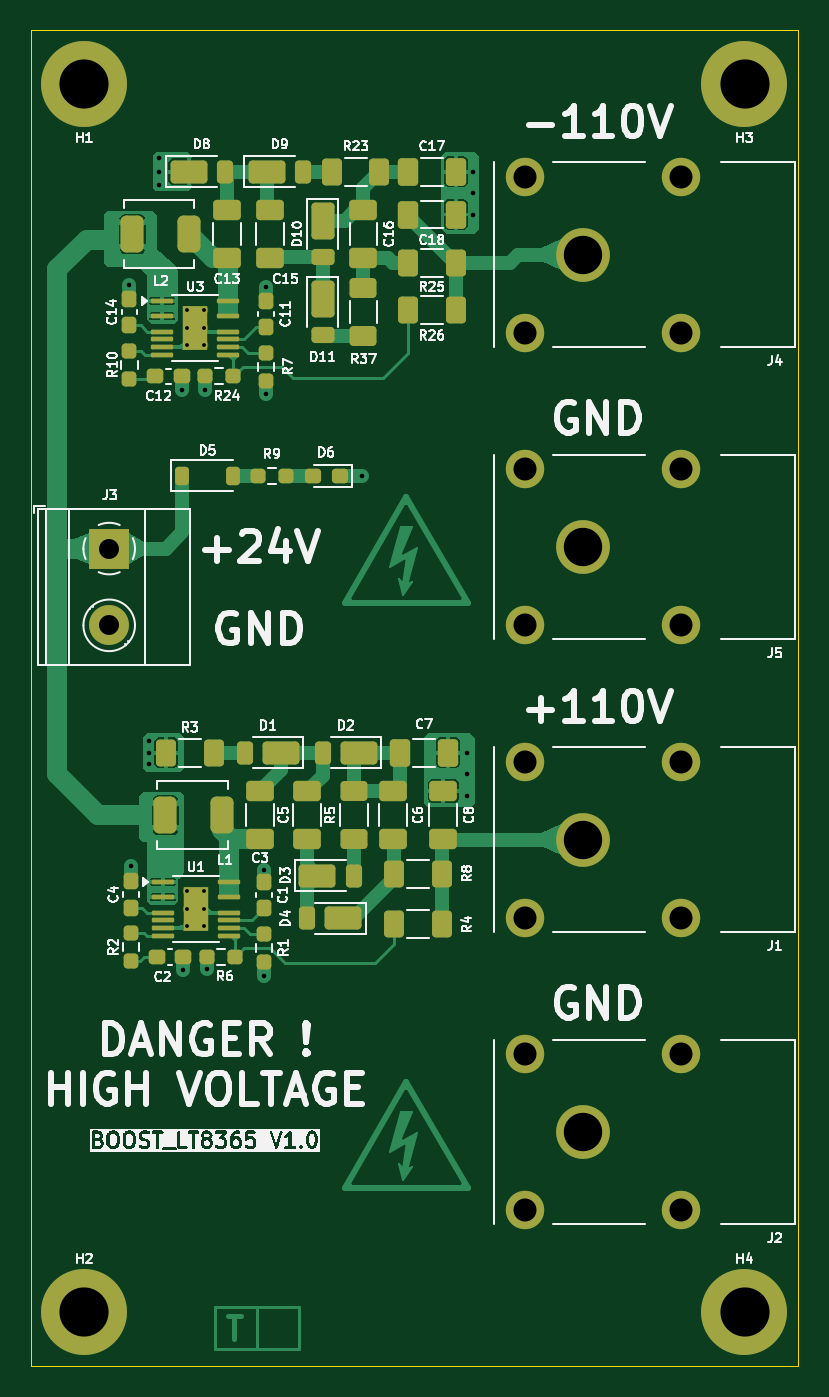
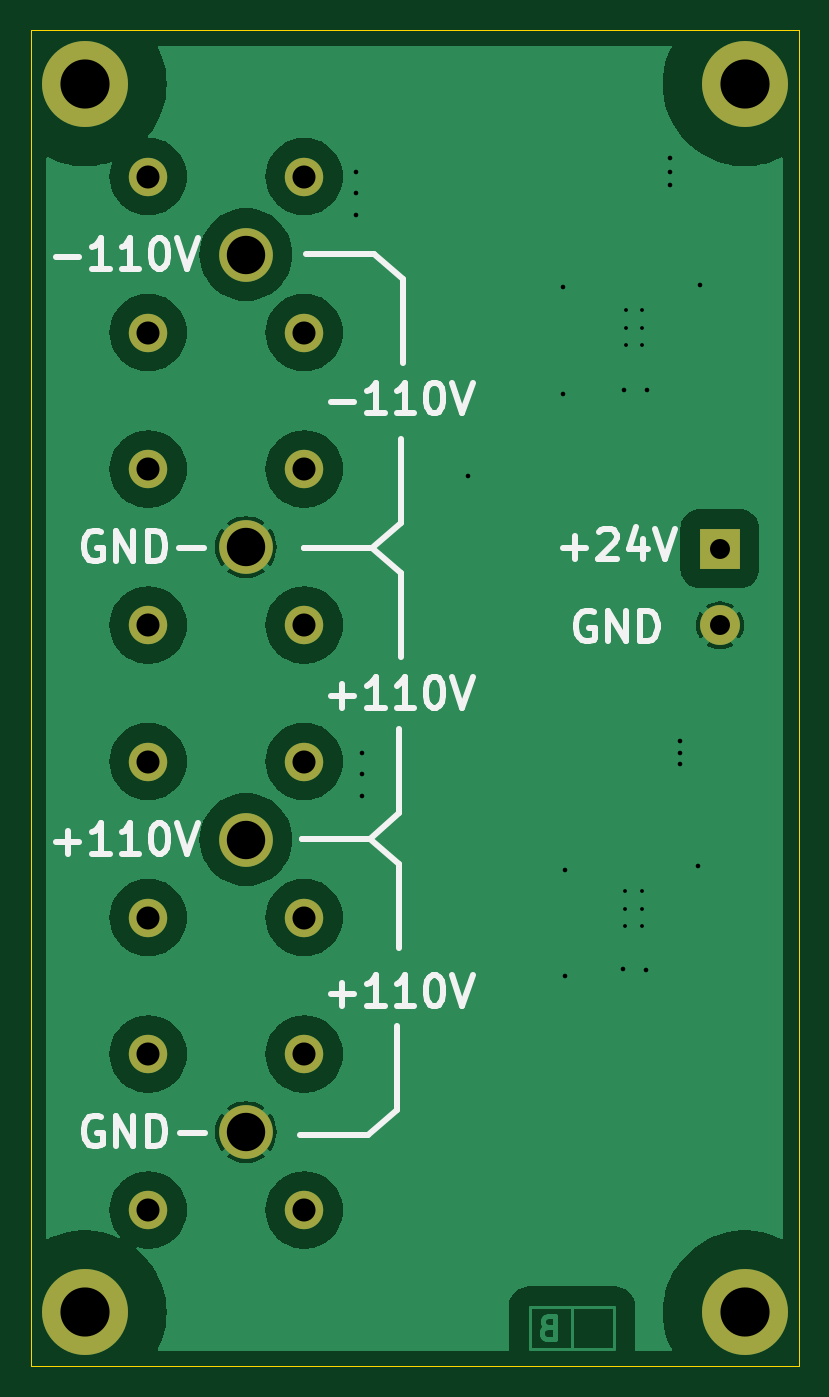
Circuit board: 11 layer files. Board 50.0 x 87.0 mm.
- bottom_copper: BOOST_LT8365-B_Cu.gbr (60484 bytes)
- bottom_mask: BOOST_LT8365-B_Mask.gbr (1580 bytes)
- paste: BOOST_LT8365-B_Paste.gbr (491 bytes)
- bottom_silk: BOOST_LT8365-B_Silkscreen.gbr (15555 bytes)
- outline: BOOST_LT8365-Edge_Cuts.gbr (654 bytes)
- top_copper: BOOST_LT8365-F_Cu.gbr (53917 bytes)
- top_mask: BOOST_LT8365-F_Mask.gbr (8777 bytes)
- paste: BOOST_LT8365-F_Paste.gbr (7911 bytes)
- top_silk: BOOST_LT8365-F_Silkscreen.gbr (133496 bytes)
- drill: BOOST_LT8365-NPTH.drl (265 bytes)
- drill: BOOST_LT8365-PTH.drl (1512 bytes)

=== bottom_copper: BOOST_LT8365-B_Cu.gbr (60484 bytes, source omitted) ===
=== bottom_mask: BOOST_LT8365-B_Mask.gbr ===
G04 #@! TF.GenerationSoftware,KiCad,Pcbnew,8.0.6*
G04 #@! TF.CreationDate,2024-12-07T23:10:07+01:00*
G04 #@! TF.ProjectId,BOOST_LT8365,424f4f53-545f-44c5-9438-3336352e6b69,rev?*
G04 #@! TF.SameCoordinates,Original*
G04 #@! TF.FileFunction,Soldermask,Bot*
G04 #@! TF.FilePolarity,Negative*
%FSLAX46Y46*%
G04 Gerber Fmt 4.6, Leading zero omitted, Abs format (unit mm)*
G04 Created by KiCad (PCBNEW 8.0.6) date 2024-12-07 23:10:07*
%MOMM*%
%LPD*%
G01*
G04 APERTURE LIST*
%ADD10R,2.600000X2.600000*%
%ADD11C,2.600000*%
%ADD12C,2.500000*%
%ADD13C,3.500000*%
%ADD14C,5.600000*%
G04 APERTURE END LIST*
D10*
G04 #@! TO.C,J3*
X130124000Y-76748000D03*
D11*
X130124000Y-81748000D03*
G04 #@! TD*
D12*
G04 #@! TO.C,J2*
X157200000Y-109670000D03*
X157200000Y-119830000D03*
X167360000Y-109670000D03*
X167360000Y-119830000D03*
D13*
X161000000Y-114750000D03*
G04 #@! TD*
D14*
G04 #@! TO.C,H3*
X171500000Y-46500000D03*
G04 #@! TD*
G04 #@! TO.C,H1*
X128500000Y-46500000D03*
G04 #@! TD*
D12*
G04 #@! TO.C,J5*
X157200000Y-71570000D03*
X157200000Y-81730000D03*
X167360000Y-71570000D03*
X167360000Y-81730000D03*
D13*
X161000000Y-76650000D03*
G04 #@! TD*
D14*
G04 #@! TO.C,H2*
X128500000Y-126500000D03*
G04 #@! TD*
G04 #@! TO.C,H4*
X171500000Y-126500000D03*
G04 #@! TD*
D12*
G04 #@! TO.C,J1*
X157200000Y-90620000D03*
X157200000Y-100780000D03*
X167360000Y-90620000D03*
X167360000Y-100780000D03*
D13*
X161000000Y-95700000D03*
G04 #@! TD*
D12*
G04 #@! TO.C,J4*
X157200000Y-52520000D03*
X157200000Y-62680000D03*
X167360000Y-52520000D03*
X167360000Y-62680000D03*
D13*
X161000000Y-57600000D03*
G04 #@! TD*
M02*

=== paste: BOOST_LT8365-B_Paste.gbr ===
G04 #@! TF.GenerationSoftware,KiCad,Pcbnew,8.0.6*
G04 #@! TF.CreationDate,2024-12-07T23:10:06+01:00*
G04 #@! TF.ProjectId,BOOST_LT8365,424f4f53-545f-44c5-9438-3336352e6b69,rev?*
G04 #@! TF.SameCoordinates,Original*
G04 #@! TF.FileFunction,Paste,Bot*
G04 #@! TF.FilePolarity,Positive*
%FSLAX46Y46*%
G04 Gerber Fmt 4.6, Leading zero omitted, Abs format (unit mm)*
G04 Created by KiCad (PCBNEW 8.0.6) date 2024-12-07 23:10:06*
%MOMM*%
%LPD*%
G01*
G04 APERTURE LIST*
G04 APERTURE END LIST*
M02*

=== bottom_silk: BOOST_LT8365-B_Silkscreen.gbr (15555 bytes, source omitted) ===
=== outline: BOOST_LT8365-Edge_Cuts.gbr ===
G04 #@! TF.GenerationSoftware,KiCad,Pcbnew,8.0.6*
G04 #@! TF.CreationDate,2024-12-07T23:10:07+01:00*
G04 #@! TF.ProjectId,BOOST_LT8365,424f4f53-545f-44c5-9438-3336352e6b69,rev?*
G04 #@! TF.SameCoordinates,Original*
G04 #@! TF.FileFunction,Profile,NP*
%FSLAX46Y46*%
G04 Gerber Fmt 4.6, Leading zero omitted, Abs format (unit mm)*
G04 Created by KiCad (PCBNEW 8.0.6) date 2024-12-07 23:10:07*
%MOMM*%
%LPD*%
G01*
G04 APERTURE LIST*
G04 #@! TA.AperFunction,Profile*
%ADD10C,0.050000*%
G04 #@! TD*
G04 APERTURE END LIST*
D10*
X125000000Y-43000000D02*
X175000000Y-43000000D01*
X175000000Y-130000000D01*
X125000000Y-130000000D01*
X125000000Y-43000000D01*
M02*

=== top_copper: BOOST_LT8365-F_Cu.gbr (53917 bytes, source omitted) ===
=== top_mask: BOOST_LT8365-F_Mask.gbr (8777 bytes, source omitted) ===
=== paste: BOOST_LT8365-F_Paste.gbr (7911 bytes, source omitted) ===
=== top_silk: BOOST_LT8365-F_Silkscreen.gbr (133496 bytes, source omitted) ===
=== drill: BOOST_LT8365-NPTH.drl ===
M48
; DRILL file {KiCad 8.0.6} date 2024-12-07T23:10:09+0100
; FORMAT={-:-/ absolute / inch / decimal}
; #@! TF.CreationDate,2024-12-07T23:10:09+01:00
; #@! TF.GenerationSoftware,Kicad,Pcbnew,8.0.6
; #@! TF.FileFunction,NonPlated,1,2,NPTH
FMAT,2
INCH
%
G90
G05
M30

=== drill: BOOST_LT8365-PTH.drl ===
M48
; DRILL file {KiCad 8.0.6} date 2024-12-07T23:10:09+0100
; FORMAT={-:-/ absolute / inch / decimal}
; #@! TF.CreationDate,2024-12-07T23:10:09+01:00
; #@! TF.GenerationSoftware,Kicad,Pcbnew,8.0.6
; #@! TF.FileFunction,Plated,1,2,PTH
FMAT,2
INCH
; #@! TA.AperFunction,Plated,PTH,ComponentDrill
T1C0.0098
; #@! TA.AperFunction,Plated,PTH,ViaDrill
T2C0.0118
; #@! TA.AperFunction,Plated,PTH,ComponentDrill
T3C0.0512
; #@! TA.AperFunction,Plated,PTH,ComponentDrill
T4C0.0591
; #@! TA.AperFunction,Plated,PTH,ComponentDrill
T5C0.0984
; #@! TA.AperFunction,Plated,PTH,ComponentDrill
T6C0.1260
%
G90
G05
T1
X5.3217Y-2.41
X5.3217Y-2.4552
X5.3217Y-2.5004
X5.3233Y-3.8998
X5.3233Y-3.945
X5.3233Y-3.9902
X5.365Y-2.41
X5.365Y-2.4552
X5.365Y-2.5004
X5.3666Y-3.8998
X5.3666Y-3.945
X5.3666Y-3.9902
T2
X5.175Y-2.345
X5.1787Y-3.8363
X5.225Y-3.515
X5.225Y-3.545
X5.225Y-3.575
X5.25Y-2.02
X5.25Y-2.055
X5.25Y-2.09
X5.309Y-2.614
X5.3126Y-4.1024
X5.3691Y-2.6141
X5.3727Y-4.1
X5.52Y-3.845
X5.52Y-4.117
X5.525Y-2.35
X5.525Y-2.625
X5.77Y-2.835
X6.04Y-3.545
X6.04Y-3.6
X6.04Y-3.655
X6.055Y-2.055
X6.055Y-2.11
X6.055Y-2.165
T3
X5.123Y-3.0216
X5.123Y-3.2184
T4
X6.189Y-2.0677
X6.189Y-2.4677
X6.189Y-2.8177
X6.189Y-3.2177
X6.189Y-3.5677
X6.189Y-3.9677
X6.189Y-4.3177
X6.189Y-4.7177
X6.589Y-2.0677
X6.589Y-2.4677
X6.589Y-2.8177
X6.589Y-3.2177
X6.589Y-3.5677
X6.589Y-3.9677
X6.589Y-4.3177
X6.589Y-4.7177
T5
X6.3386Y-2.2677
X6.3386Y-3.0177
X6.3386Y-3.7677
X6.3386Y-4.5177
T6
X5.0591Y-1.8307
X5.0591Y-4.9803
X6.752Y-1.8307
X6.752Y-4.9803
M30

